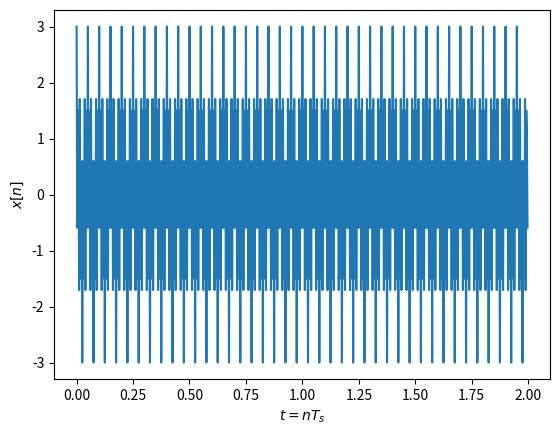
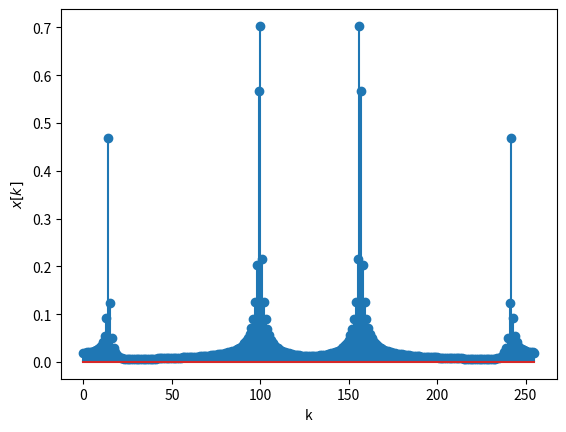
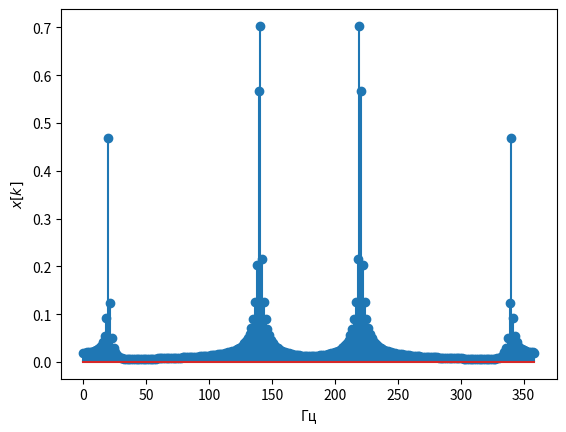
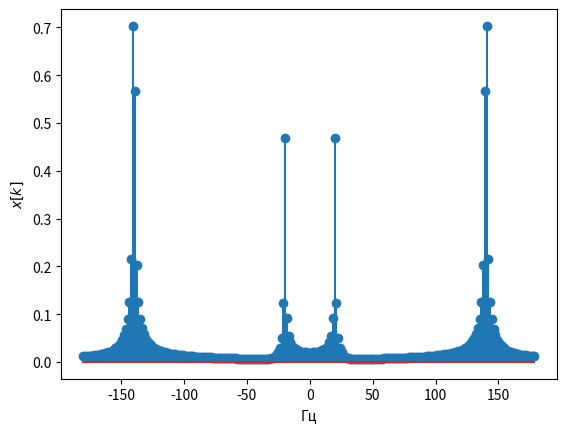
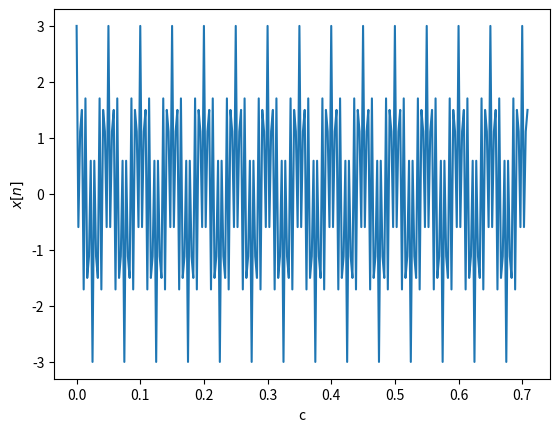

The matplotlib source for these figures, in order:
# -*- coding: utf-8 -*-

from scipy.fftpack import fft, ifft,  fftshift, ifftshift
import numpy as np
import matplotlib.pyplot as plt


fc=20 # Частота косинуса 
fc1=220
fs=360
##fs=320*fc # частота дискретизации, избыточная 
t=np.arange( 0, 2,  1/fs) # длительность сигнала 2 с
x=np.cos(2*np.pi*fc*t) + 2 * np.cos(2*np.pi*fc1*t) # формирование временного сигнала

plt.figure(1)
plt.plot(t,x) 
#plt.stem(t,x) # для отображения временных отсчетов сигнала, выбрать длительность 0.2 сек
plt.xlabel('$t=nT_s$')
plt.ylabel('$x[n]$') 
N=256 # количество точек ДПФ
X = fft(x,N)/N # вычисление ДПФ и нормирование на N

plt.figure(2)
k = np.arange(0, N)
plt.stem(k,abs(X)) # выводим модуль ДПФ в точках ДПФ
plt.xlabel('k')
plt.ylabel('$x[k]$') 

df=fs/N
kf = k*df
plt.figure(3)
plt.stem(kf,abs(X)) # выводим модуль ДПФ в частотах 
plt.xlabel('Гц')
plt.ylabel('$x[k]$') 


k2 = np.arange(-N/2, N/2)
kf2=k2*df
X2 = fftshift(X) # сдвиг ДПФ на центр 
plt.figure(4)
plt.stem(kf2,abs(X2))
plt.xlabel('Гц')
plt.ylabel('$x[k]$') 


plt.figure(5)
x_ifft = N*ifft(X,N)
t = np.arange(0, len(x_ifft))/fs
plt.plot(t ,np.real(x_ifft ))
#plt.stem(t ,np.real(x_ifft )) # временные отсчеты колебания
plt.xlabel('c')
plt.ylabel('$x[n]$') 